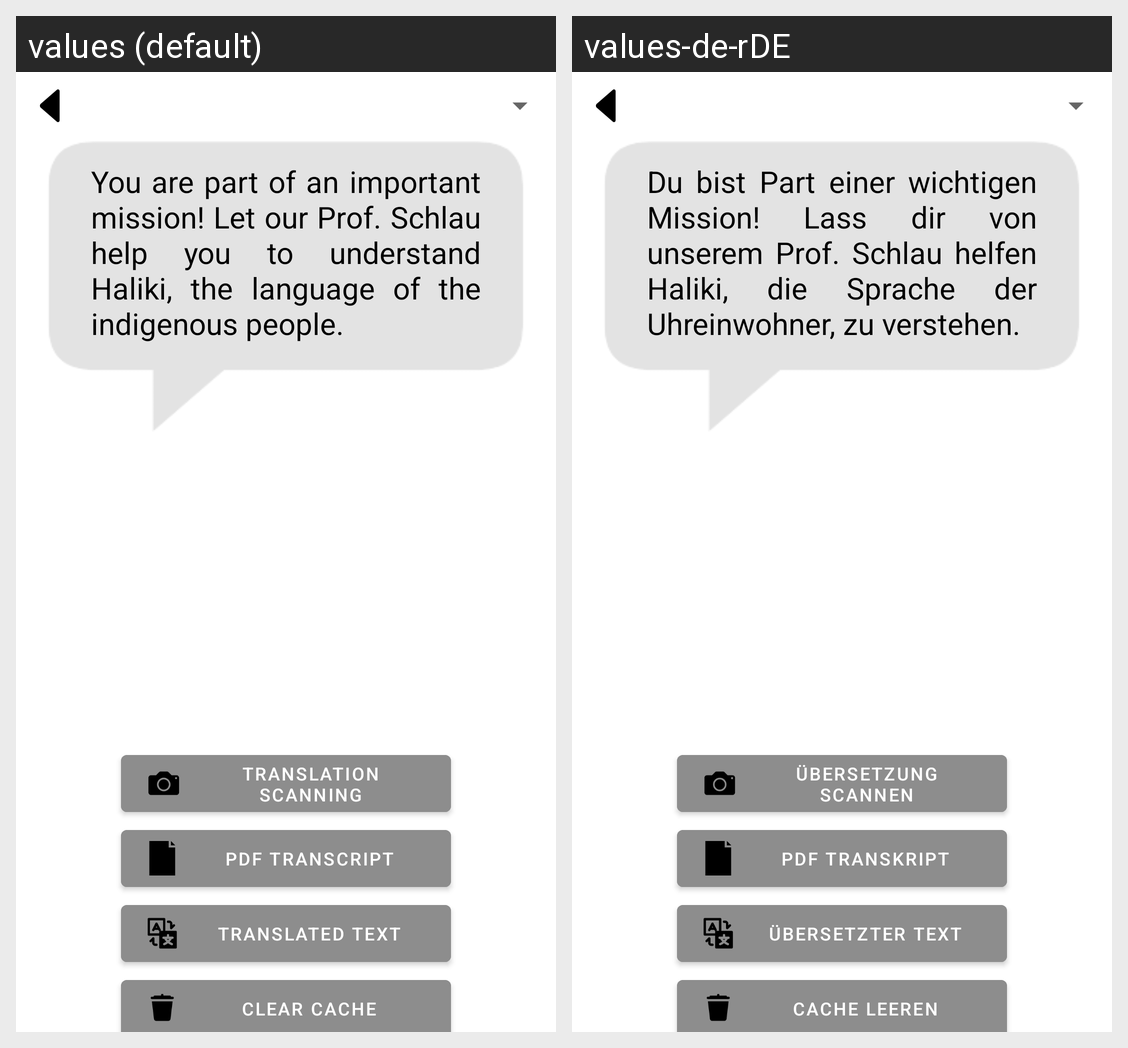

Here is an Android app screen in its default locale and in the app's own translations. Write out the translated-string differences for the strings that appear on this screen.
Android screen res/layout/activity_translation.xml rendered under 2 locales, left to right: values (default), values-de-rDE. Device: Nexus 5 (rendered at 1080×1920; each locale shown at half size, 540×960, under a caption strip naming it); theme Theme.OfflineWordTranslation.
Strings drawn on this screen, with the default value and each locale's value (text and hints the layout hard-codes, and strings that could not be matched under every locale, appear in the picture but are not listed):

description
  values: You are part of an important mission! Let our Prof. Schlau help you to understand Haliki, the language of the indigenous people.
  values-de-rDE: Du bist Part einer wichtigen Mission! Lass dir von unserem Prof. Schlau helfen Haliki, die Sprache der Uhreinwohner, zu verstehen.

translation_scanning
  values: Translation scanning
  values-de-rDE: Übersetzung Scannen

pdf_transcript
  values: PDF Transcript
  values-de-rDE: PDF Transkript

translated_text
  values: Translated text
  values-de-rDE: Übersetzter Text

clear_cache
  values: Clear Cache
  values-de-rDE: Cache leeren
